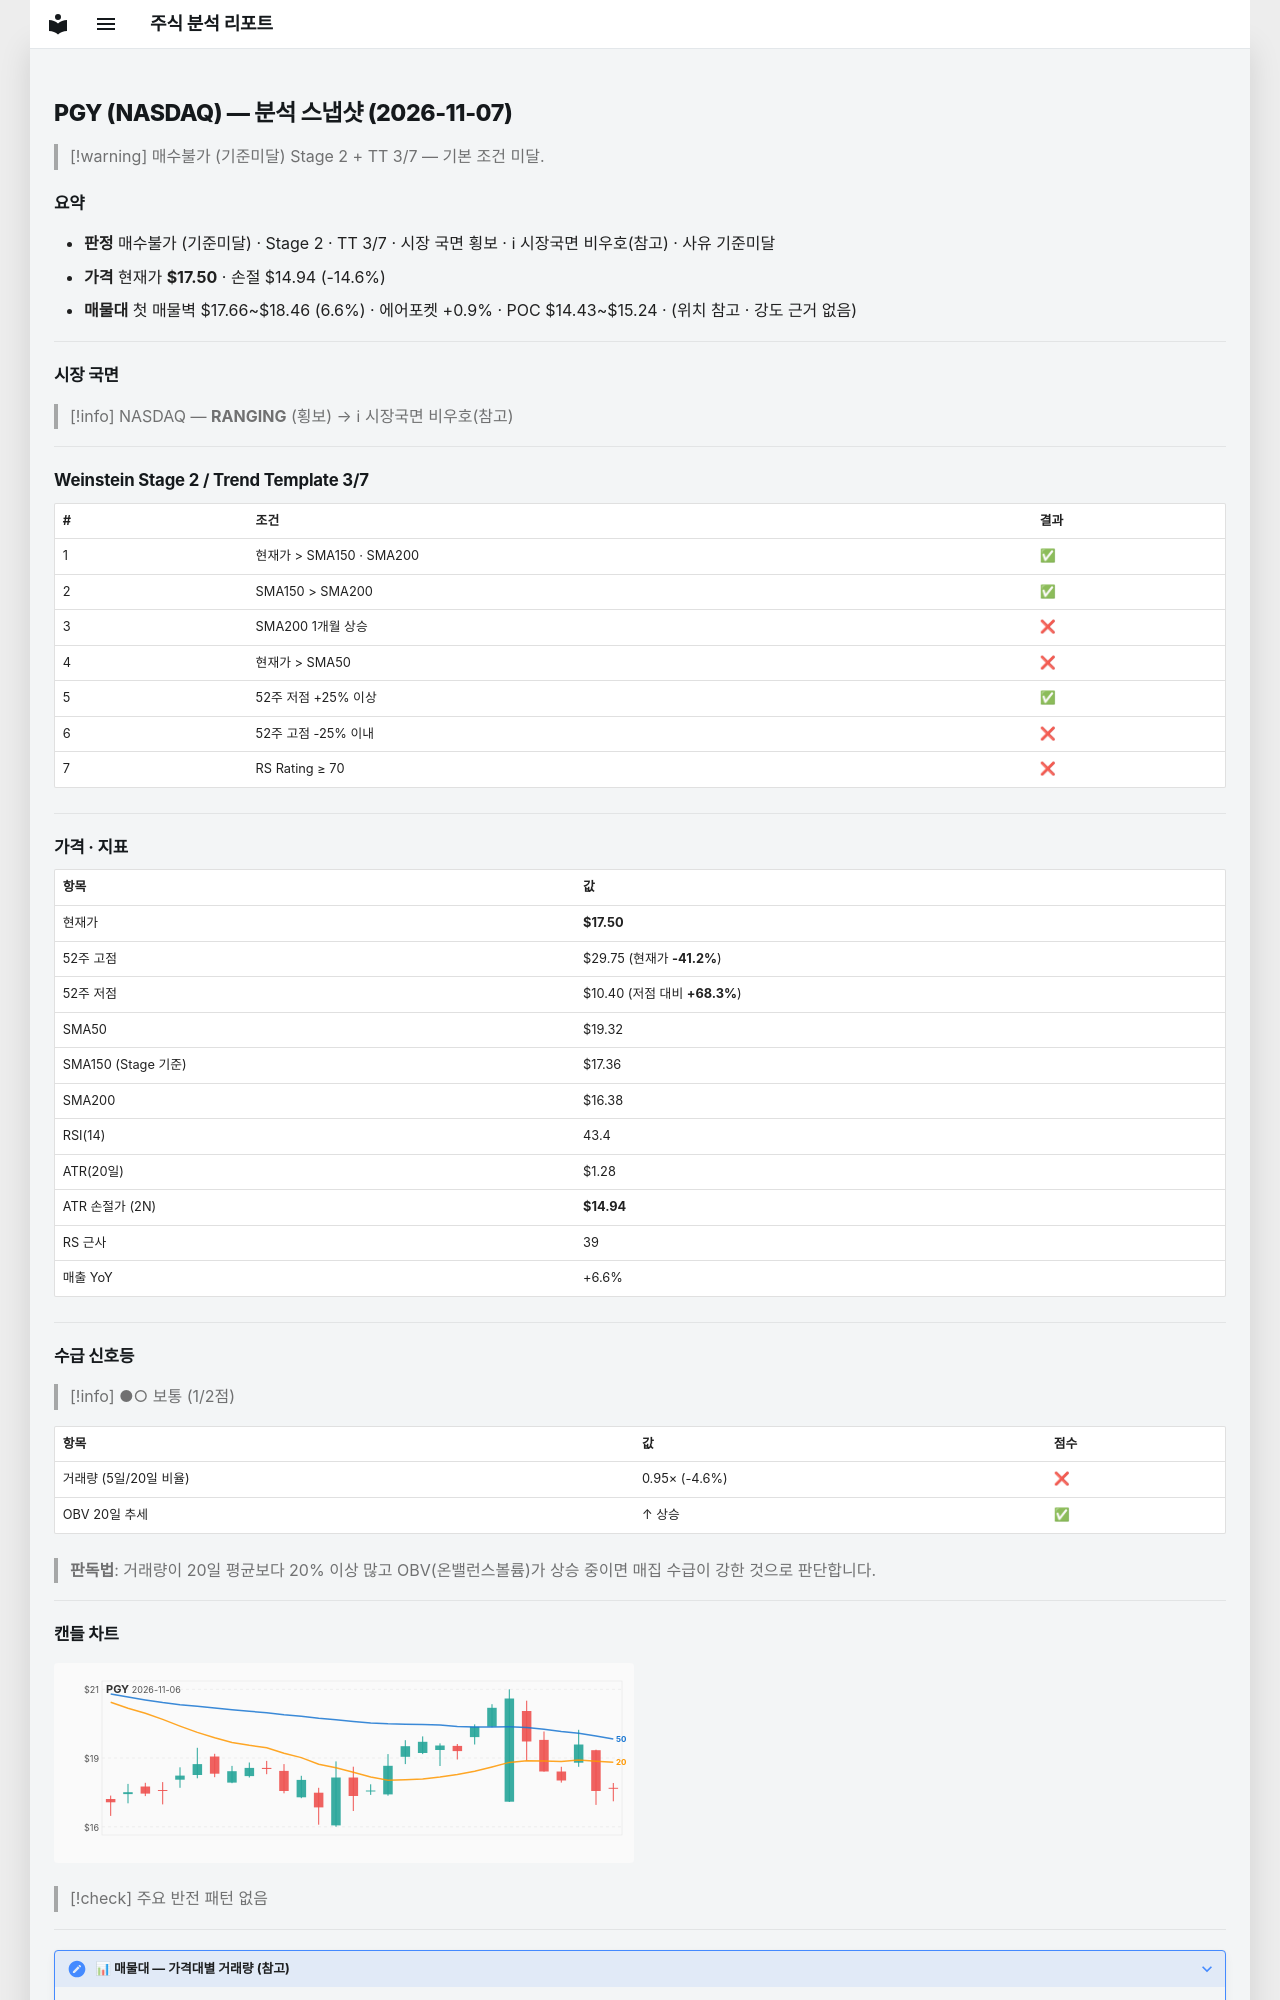

repository: soloandco/stock-reports · page: snapshots/PGY-2026-11-07/index.html · generator: mkdocs

---
type: analysis-snapshot
title: PGY 분석 스냅샷
ticker: PGY
market: NASDAQ
created: 2026-11-07
updated: 2026-11-07
bar-date: 2026-11-06
verdict: 매수불가
verdict-reason: 기준미달
real-rr: 2.41
sma50-gap-pct: -9.4
weekly-position: 저항대아래
weekly-overhead-price: 23.68
weekly-overhead-pct: 35.3
stage: 2
trend-template-score: 3
tt-max: 7
ma-set: sma-50-150-200
price: 17.5
stop-price: 14.93711623140091
market-regime: RANGING
supply-demand-score: 1/2
supply-demand-label: 보통
status: tracking
tags:
  - stock-agent
  - watchlist
  - PGY
  - analysis
related:
  - "[[analysis-template]]"
---

# PGY (NASDAQ) — 분석 스냅샷 (2026-11-07)

> [!warning] 매수불가 (기준미달)
> Stage 2 + TT 3/7 — 기본 조건 미달.

## 요약

- **판정** 매수불가 (기준미달) · Stage 2 · TT 3/7 · 시장 국면 횡보 · ℹ 시장국면 비우호(참고) · 사유 기준미달
- **가격** 현재가 **$17.50** · 손절 $14.94 (-14.6%)
- **매물대** 첫 매물벽 $17.66~$18.46 (6.6%) · 에어포켓 +0.9% · POC $14.43~$15.24 · (위치 참고 · 강도 근거 없음)

---

## 시장 국면

> [!info] NASDAQ — **RANGING** (횡보) → ℹ 시장국면 비우호(참고)

---

## Weinstein Stage 2 / Trend Template 3/7

| # | 조건 | 결과 |
|---|------|------|
| 1 | 현재가 > SMA150 · SMA200 | ✅ |
| 2 | SMA150 > SMA200 | ✅ |
| 3 | SMA200 1개월 상승 | ❌ |
| 4 | 현재가 > SMA50 | ❌ |
| 5 | 52주 저점 +25% 이상 | ✅ |
| 6 | 52주 고점 -25% 이내 | ❌ |
| 7 | RS Rating ≥ 70 | ❌ |

---

## 가격 · 지표

| 항목 | 값 |
|------|---|
| 현재가 | **$17.50** |
| 52주 고점 | $29.75 (현재가 **-41.2%**) |
| 52주 저점 | $10.40 (저점 대비 **+68.3%**) |
| SMA50 | $19.32 |
| SMA150 (Stage 기준) | $17.36 |
| SMA200 | $16.38 |
| RSI(14) | 43.4 |
| ATR(20일) | $1.28 |
| ATR 손절가 (2N) | **$14.94** |
| RS 근사 | 39 |
| 매출 YoY | +6.6% |

---
## 수급 신호등

> [!info] ●○ 보통 (1/2점)

| 항목 | 값 | 점수 |
|------|------|------|
| 거래량 (5일/20일 비율) | 0.95× (-4.6%) | ❌ |
| OBV 20일 추세 | ↑ 상승 | ✅ |

> **판독법**: 거래량이 20일 평균보다 20% 이상 많고 OBV(온밸런스볼륨)가 상승 중이면 매집 수급이 강한 것으로 판단합니다.

---
